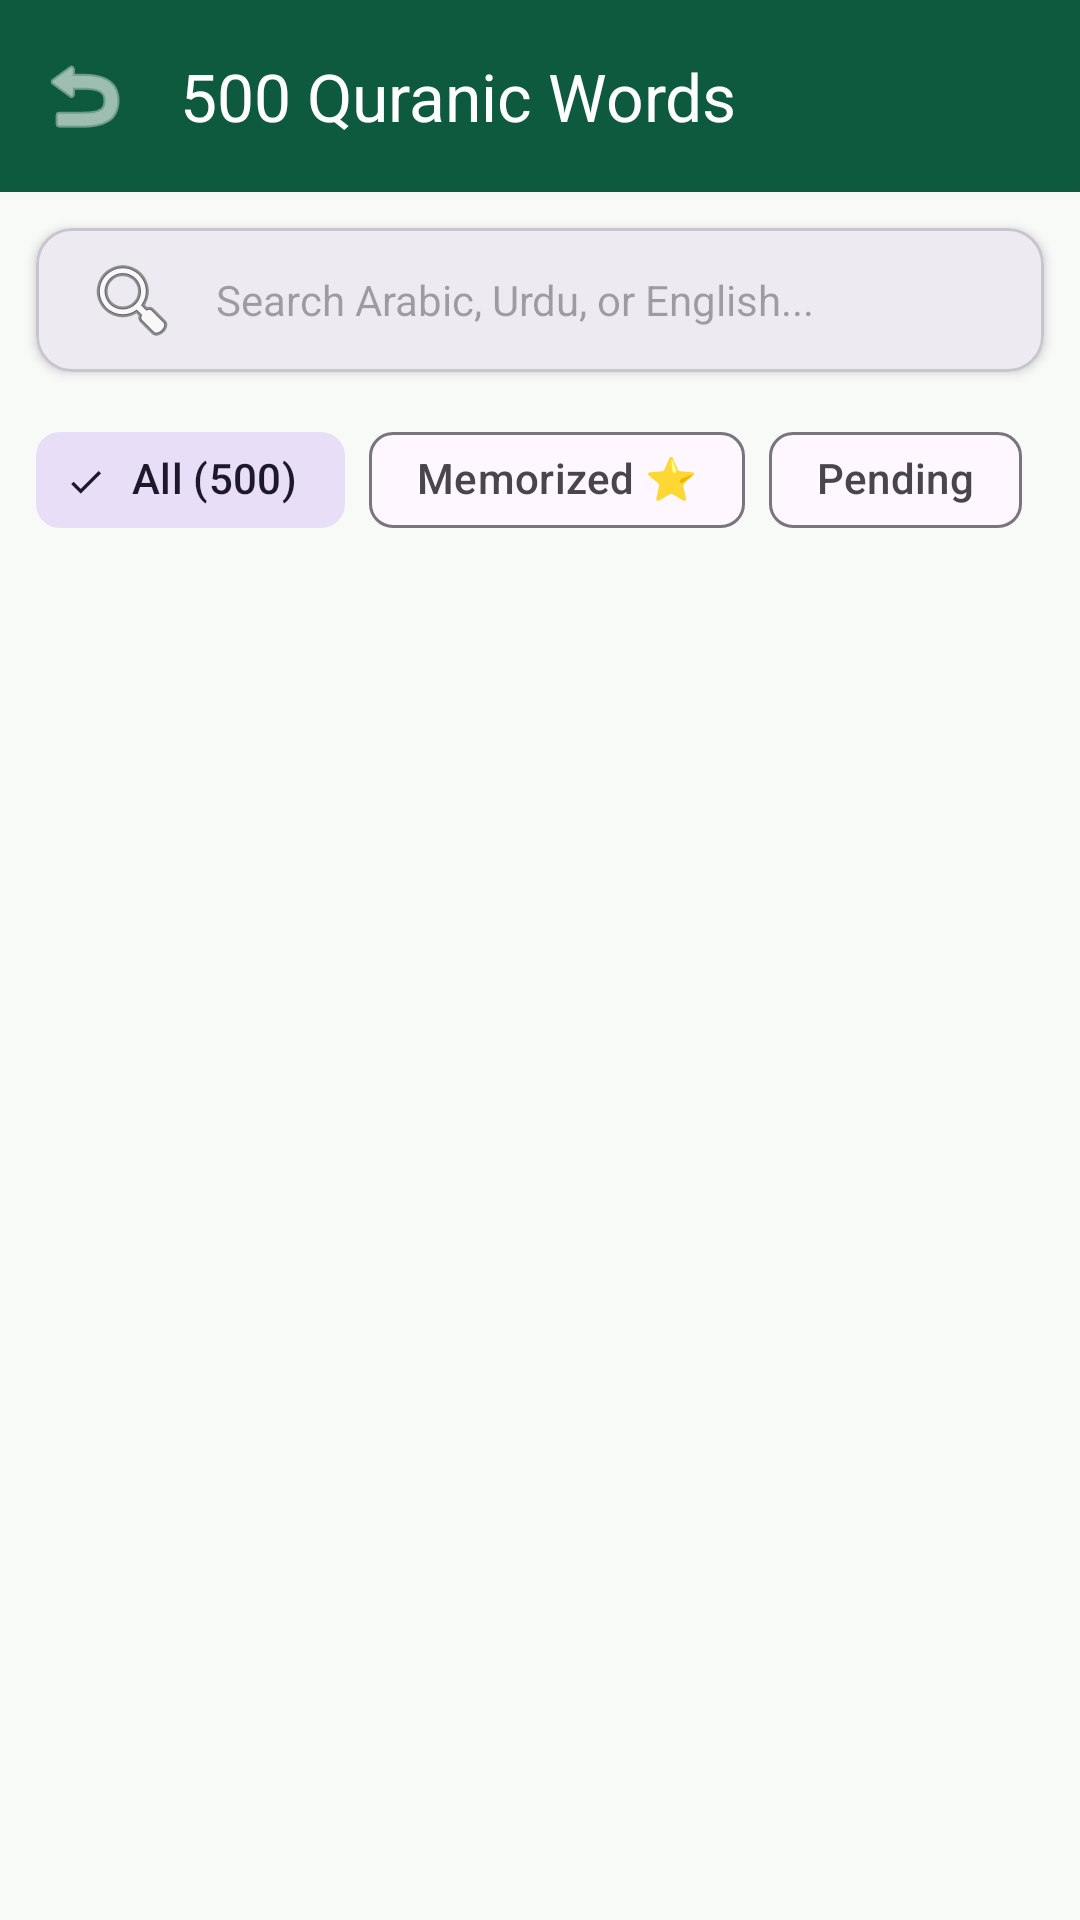

Write the Android layout XML for this screen, with the resource values it uses.
<!-- AndroidManifest.xml: application theme Theme.QuranLock -->
<!-- res/layout/activity_words_list.xml -->
<?xml version="1.0" encoding="utf-8"?>
<LinearLayout xmlns:android="http://schemas.android.com/apk/res/android"
    xmlns:app="http://schemas.android.com/apk/res-auto"
    xmlns:tools="http://schemas.android.com/tools"
    android:layout_width="match_parent"
    android:layout_height="match_parent"
    android:background="@color/surface"
    android:orientation="vertical">

    
    <com.google.android.material.appbar.MaterialToolbar
        android:id="@+id/toolbarWords"
        android:layout_width="match_parent"
        android:layout_height="?attr/actionBarSize"
        android:background="@color/primary"
        app:navigationIcon="@android:drawable/ic_menu_revert"
        app:navigationIconTint="@color/white"
        app:title="500 Quranic Words"
        app:titleTextColor="@color/white" />

    
    <com.google.android.material.card.MaterialCardView
        android:layout_width="match_parent"
        android:layout_height="wrap_content"
        android:layout_margin="12dp"
        app:cardCornerRadius="12dp"
        app:cardElevation="2dp">

        <EditText
            android:id="@+id/etSearchWord"
            android:layout_width="match_parent"
            android:layout_height="48dp"
            android:background="@null"
            android:drawableStart="@android:drawable/ic_menu_search"
            android:drawablePadding="12dp"
            android:hint="Search Arabic, Urdu, or English..."
            android:paddingHorizontal="16dp"
            android:textSize="14sp" />
    </com.google.android.material.card.MaterialCardView>

    
    <com.google.android.material.chip.ChipGroup
        android:id="@+id/chipGroupFilter"
        android:layout_width="match_parent"
        android:layout_height="wrap_content"
        android:layout_marginHorizontal="12dp"
        app:singleSelection="true">

        <com.google.android.material.chip.Chip
            android:id="@+id/chipAll"
            style="@style/Widget.Material3.Chip.Filter"
            android:layout_width="wrap_content"
            android:layout_height="wrap_content"
            android:checked="true"
            android:text="All (500)" />

        <com.google.android.material.chip.Chip
            android:id="@+id/chipMemorized"
            style="@style/Widget.Material3.Chip.Filter"
            android:layout_width="wrap_content"
            android:layout_height="wrap_content"
            android:text="Memorized ⭐" />

        <com.google.android.material.chip.Chip
            android:id="@+id/chipPending"
            style="@style/Widget.Material3.Chip.Filter"
            android:layout_width="wrap_content"
            android:layout_height="wrap_content"
            android:text="Pending" />
    </com.google.android.material.chip.ChipGroup>

    
    <androidx.recyclerview.widget.RecyclerView
        android:id="@+id/rvWords"
        android:layout_width="match_parent"
        android:layout_height="0dp"
        android:layout_marginTop="6dp"
        android:layout_weight="1"
        android:clipToPadding="false"
        android:paddingBottom="16dp"
        tools:listitem="@layout/item_word" />

</LinearLayout>
<!-- res/layout/item_word.xml (included above) -->
<?xml version="1.0" encoding="utf-8"?>
<com.google.android.material.card.MaterialCardView xmlns:android="http://schemas.android.com/apk/res/android"
    xmlns:app="http://schemas.android.com/apk/res-auto"
    xmlns:tools="http://schemas.android.com/tools"
    android:layout_width="match_parent"
    android:layout_height="wrap_content"
    android:layout_marginHorizontal="12dp"
    android:layout_marginVertical="6dp"
    app:cardCornerRadius="14dp"
    app:cardElevation="2dp"
    app:strokeColor="#E2E8F0"
    app:strokeWidth="1dp">

    <LinearLayout
        android:layout_width="match_parent"
        android:layout_height="wrap_content"
        android:orientation="vertical"
        android:padding="14dp">

        <RelativeLayout
            android:layout_width="match_parent"
            android:layout_height="wrap_content">

            <TextView
                android:id="@+id/tvItemNumber"
                android:layout_width="wrap_content"
                android:layout_height="wrap_content"
                android:textColor="@color/primary"
                android:textSize="12sp"
                android:textStyle="bold"
                tools:text="#1" />

            <TextView
                android:id="@+id/tvItemGrammar"
                android:layout_width="wrap_content"
                android:layout_height="wrap_content"
                android:layout_marginStart="8dp"
                android:layout_toEndOf="@id/tvItemNumber"
                android:textColor="@color/text_muted"
                android:textSize="11sp"
                tools:text="Preposition" />

            <TextView
                android:id="@+id/tvItemFrequency"
                android:layout_width="wrap_content"
                android:layout_height="wrap_content"
                android:layout_marginEnd="8dp"
                android:layout_toStartOf="@id/btnItemStar"
                android:background="@color/gold_light"
                android:paddingHorizontal="6dp"
                android:paddingVertical="1dp"
                android:textColor="@color/gold_dark"
                android:textSize="10sp"
                tools:text="3,226" />

            <ImageButton
                android:id="@+id/btnItemStar"
                android:layout_width="28dp"
                android:layout_height="28dp"
                android:layout_alignParentEnd="true"
                android:background="?attr/selectableItemBackgroundBorderless"
                android:src="@android:drawable/btn_star_big_off"
                app:tint="@color/text_muted" />
        </RelativeLayout>

        <RelativeLayout
            android:layout_width="match_parent"
            android:layout_height="wrap_content"
            android:layout_marginTop="6dp">

            <LinearLayout
                android:layout_width="wrap_content"
                android:layout_height="wrap_content"
                android:layout_alignParentStart="true"
                android:orientation="vertical">

                <TextView
                    android:id="@+id/tvItemTranslit"
                    android:layout_width="wrap_content"
                    android:layout_height="wrap_content"
                    android:textColor="@color/text_primary"
                    android:textSize="16sp"
                    android:textStyle="bold"
                    tools:text="min" />

                <TextView
                    android:id="@+id/tvItemEnglish"
                    android:layout_width="wrap_content"
                    android:layout_height="wrap_content"
                    android:textColor="@color/text_secondary"
                    android:textSize="13sp"
                    tools:text="from, of" />
            </LinearLayout>

            <LinearLayout
                android:layout_width="wrap_content"
                android:layout_height="wrap_content"
                android:layout_alignParentEnd="true"
                android:gravity="end"
                android:orientation="vertical">

                <TextView
                    android:id="@+id/tvItemArabic"
                    android:layout_width="wrap_content"
                    android:layout_height="wrap_content"
                    android:textColor="@color/primary_dark"
                    android:textSize="26sp"
                    android:textStyle="bold"
                    tools:text="مِنْ" />

                <TextView
                    android:id="@+id/tvItemUrdu"
                    android:layout_width="wrap_content"
                    android:layout_height="wrap_content"
                    android:textColor="@color/primary"
                    android:textSize="14sp"
                    android:textStyle="bold"
                    tools:text="سے ، میں سے" />
            </LinearLayout>

        </RelativeLayout>

    </LinearLayout>

</com.google.android.material.card.MaterialCardView>
<!-- resources referenced by this layout -->
<resources>
  <color name="gold_dark">#997A1E</color>
  <color name="gold_light">#F5E6A3</color>
  <color name="primary">#0E5A3E</color>
  <color name="primary_dark">#083826</color>
  <color name="surface">#F8FAF8</color>
  <color name="text_muted">#94A3B8</color>
  <color name="text_primary">#0F172A</color>
  <color name="text_secondary">#475569</color>
  <color name="white">#FFFFFF</color>
  <style name="Theme.QuranLock" parent="Theme.Material3.DayNight.NoActionBar">
          
          <item name="colorPrimary">@color/primary</item>
          <item name="colorPrimaryDark">@color/primary_dark</item>
          <item name="colorAccent">@color/gold</item>
          <item name="colorSecondary">@color/gold</item>
          <item name="android:statusBarColor">@color/primary</item>
          <item name="android:navigationBarColor">@color/surface</item>
      </style>
  <color name="gold">#D4AF37</color>
</resources>
